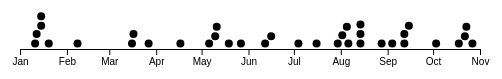
D3 v7 page, settled after 360 driven frames (6 s of simulated time); the page loaded 1 data file(s).


// ── fatal_peds_2022_bees.js
// Beeswarm data 2022
d3.csv('data/fatal_2022_peds.csv').then(data => {

    for (let d of data) {
        d.Date = new Date(d.Date);
    }

    let beeswarm_peds = BeeswarmChart(data, {
        x: d => d.Date,
        type: d3.scaleTime,
        title: d => `Month`,
        width: 500,
        marginTop: 40,
        height: 75,
        radius: 4
    });

    console.log(data)
    document.getElementById("beeswarm_peds").appendChild(beeswarm_peds);
});

// Copyright 2021 Observable, Inc.
// Released under the ISC license.
// https://observablehq.com/@d3/beeswarm
function BeeswarmChart(data, {
    value = d => d, // convenience alias for x
    label, // convenience alias for xLabel
    type = d3.scaleLinear, // convenience alias for xType
    domain, // convenience alias for xDomain
    x = value, // given d in data, returns the quantitative x value
    title = null, // given d in data, returns the title
    //fill = "#4e79a7", // a static fill color, if no group channel is specified
    group, // given d in data, returns an (ordinal) value for color
    groups, // an array of ordinal values representing the data groups
    colors = d3.schemeTableau10, // an array of color strings, for the dots
    radius = 3, // (fixed) radius of the circles
    padding = 1.5, // (fixed) padding between the circles
    marginTop = 10, // top margin, in pixels
    marginRight = 20, // right margin, in pixels
    marginBottom = 30, // bottom margin, in pixels
    marginLeft = 20, // left margin, in pixels
    width = 640, // outer width, in pixels
    height, // outer height, in pixels
    xType = type, // type of x-scale, e.g. d3.scaleLinear
    xLabel = label, // a label for the x-axis
    //xFormat = xScale.tickFormat("%b", xFormat),
    xDomain = domain, // [xmin, xmax]
    xRange = [marginLeft, width - marginRight] // [left, right]
} = {}) {
    // Compute values.
    const X = d3.map(data, x).map(x => x == null ? NaN : +x);
    const T = title == null ? null : d3.map(data, title);
    const G = group == null ? null : d3.map(data, group);

    // Compute which data points are considered defined.
    const I = d3.range(X.length).filter(i => !isNaN(X[i]));

    // Compute default domains.
    if (xDomain === undefined) xDomain = d3.extent(X);
    if (G && groups === undefined) groups = d3.sort(G);

    // Construct scales and axes.
    const xScale = xType(xDomain, xRange).nice();
    const xAxis = d3.axisBottom(xScale).tickFormat(d3.timeFormat("%b"));
    const color = group == null ? null : d3.scaleOrdinal(groups, colors);

    // Compute the y-positions.
    const Y = dodge(I.map(i => xScale(X[i])), radius * 2 + padding);

    // Compute the default height;
    if (height === undefined) height = d3.max(Y) + (radius + padding) * 2 + marginTop + marginBottom;

    // Given an array of x-values and a separation radius, returns an array of y-values.
    function dodge(X, radius) {
        const Y = new Float64Array(X.length);
        const radius2 = radius ** 2;
        const epsilon = 1e-3;
        let head = null, tail = null;

        // Returns true if circle ⟨x,y⟩ intersects with any circle in the queue.
        function intersects(x, y) {
            let a = head;
            while (a) {
                const ai = a.index;
                if (radius2 - epsilon > (X[ai] - x) ** 2 + (Y[ai] - y) ** 2) return true;
                a = a.next;
            }
            return false;
        }

        // Place each circle sequentially.
        for (const bi of d3.range(X.length).sort((i, j) => X[i] - X[j])) {

            // Remove circles from the queue that can’t intersect the new circle b.
            while (head && X[head.index] < X[bi] - radius2) head = head.next;

            // Choose the minimum non-intersecting tangent.
            if (intersects(X[bi], Y[bi] = 0)) {
                let a = head;
                Y[bi] = Infinity;
                do {
                    const ai = a.index;
                    let y = Y[ai] + Math.sqrt(radius2 - (X[ai] - X[bi]) ** 2);
                    if (y < Y[bi] && !intersects(X[bi], y)) Y[bi] = y;
                    a = a.next;
                } while (a);
            }

            // Add b to the queue.
            const b = { index: bi, next: null };
            if (head === null) head = tail = b;
            else tail = tail.next = b;
        }

        return Y;
    }

    const svg = d3.create("svg")
        .attr("width", width)
        .attr("height", height)
        .attr("viewBox", [0, 0, width, height])
        .attr("style", "max-width: 100%; height: auto; height: intrinsic;");

    svg.append("g")
        .attr("transform", `translate(0,${height - marginBottom})`)
        .call(xAxis)
        .call(g => g.append("text")
            .attr("x", width)
            .attr("y", marginBottom - 4)
            .attr("fill", "currentColor")
            .attr("text-anchor", "end")
            .text(xLabel));

    const dot = svg.append("g")
        .selectAll("circle")
        .data(I)
        .join("circle")
        .attr("cx", i => xScale(X[i]))
        .attr("cy", i => height - marginBottom - radius - padding - Y[i])
        .attr("r", radius);

    if (G) dot.attr("fill", i => color(G[i]));

    if (T) dot.append("title")
        .text(i => T[i]);

    return svg.node();
}

### data: data/fatal_2022_peds.csv
Date
2022-01-11
2022-01-12
2022-01-15
2022-01-15
2022-01-20
2022-02-08
2022-03-16
2022-03-17
2022-03-27
2022-04-17
2022-05-06
2022-05-10
2022-05-11
2022-05-19
2022-05-27
2022-06-12
2022-06-16
2022-07-04
2022-07-16
2022-07-30
2022-08-02
2022-08-05
2022-08-06
2022-08-14
2022-08-14
2022-08-14
2022-08-28
2022-09-04
2022-09-12
2022-09-12
2022-09-15
2022-10-03
2022-10-18
2022-10-22
2022-10-23
2022-10-27